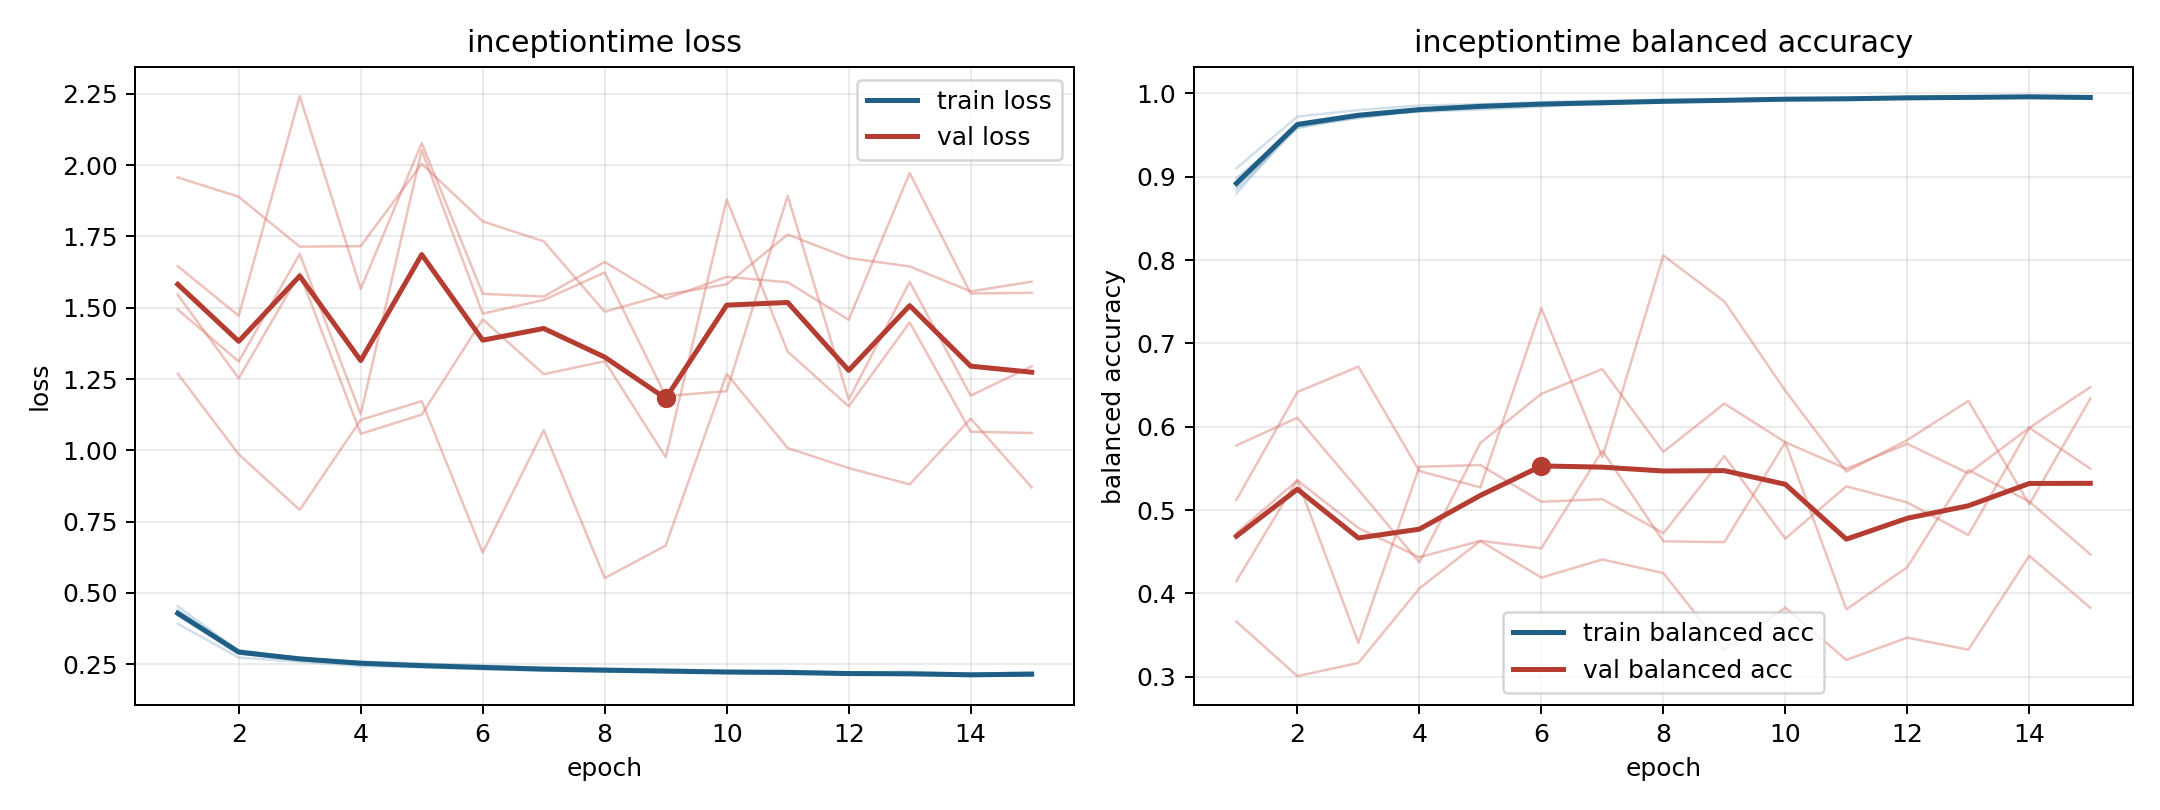

Values plotted in this chart, from the file beside it:
model, fold, epoch, train_loss, train_balanced_accuracy, val_loss, val_balanced_accuracy
inceptiontime, 1, 1, 0.3921, 0.9101, 1.957, 0.3662
inceptiontime, 1, 2, 0.2732, 0.9723, 1.889, 0.3008
inceptiontime, 1, 3, 0.2585, 0.9801, 1.714, 0.3166
inceptiontime, 1, 4, 0.2432, 0.9856, 1.716, 0.4059
inceptiontime, 1, 5, 0.2395, 0.9871, 2.005, 0.463
inceptiontime, 1, 6, 0.2323, 0.9897, 1.803, 0.419
inceptiontime, 1, 7, 0.2272, 0.9911, 1.733, 0.4407
inceptiontime, 1, 8, 0.2236, 0.9926, 1.486, 0.4244
inceptiontime, 1, 9, 0.2219, 0.9917, 1.546, 0.3322
inceptiontime, 1, 10, 0.2219, 0.9933, 1.582, 0.3829
inceptiontime, 1, 11, 0.2205, 0.9936, 1.757, 0.3202
inceptiontime, 1, 12, 0.214, 0.9963, 1.674, 0.347
inceptiontime, 1, 13, 0.2132, 0.9957, 1.645, 0.3324
inceptiontime, 1, 14, 0.2121, 0.9957, 1.557, 0.4451
inceptiontime, 1, 15, 0.2119, 0.9964, 1.592, 0.3828
inceptiontime, 2, 1, 0.439, 0.8844, 1.646, 0.5776
inceptiontime, 2, 2, 0.2983, 0.9586, 1.472, 0.6108
inceptiontime, 2, 3, 0.2715, 0.9714, 2.242, 0.5246
inceptiontime, 2, 4, 0.2553, 0.9787, 1.566, 0.4373
inceptiontime, 2, 5, 0.2417, 0.9847, 2.077, 0.5805
inceptiontime, 2, 6, 0.2355, 0.9879, 1.549, 0.6396
inceptiontime, 2, 7, 0.233, 0.9871, 1.539, 0.6692
inceptiontime, 2, 8, 0.2285, 0.9905, 1.661, 0.5699
inceptiontime, 2, 9, 0.2258, 0.9913, 1.532, 0.6279
inceptiontime, 2, 10, 0.2198, 0.9928, 1.608, 0.5814
inceptiontime, 2, 11, 0.2158, 0.9954, 1.59, 0.5495
inceptiontime, 2, 12, 0.2162, 0.9935, 1.458, 0.5796
inceptiontime, 2, 13, 0.2154, 0.9942, 1.973, 0.5442
inceptiontime, 2, 14, 0.2107, 0.9955, 1.55, 0.5988
inceptiontime, 2, 15, 0.2103, 0.9962, 1.553, 0.5497
inceptiontime, 3, 1, 0.422, 0.8983, 1.546, 0.4148
inceptiontime, 3, 2, 0.2997, 0.9589, 1.253, 0.5363
inceptiontime, 3, 3, 0.269, 0.9741, 1.621, 0.3408
inceptiontime, 3, 4, 0.2587, 0.9781, 1.058, 0.552
inceptiontime, 3, 5, 0.2527, 0.9807, 1.125, 0.5541
inceptiontime, 3, 6, 0.2458, 0.9842, 1.46, 0.51
inceptiontime, 3, 7, 0.2355, 0.9887, 1.267, 0.5131
inceptiontime, 3, 8, 0.2346, 0.9899, 1.312, 0.4723
inceptiontime, 3, 9, 0.2314, 0.9918, 0.9761, 0.5648
inceptiontime, 3, 10, 0.2271, 0.9922, 1.88, 0.4658
inceptiontime, 3, 11, 0.2265, 0.9922, 1.346, 0.5285
inceptiontime, 3, 12, 0.2212, 0.9945, 1.154, 0.5092
inceptiontime, 3, 13, 0.2234, 0.9944, 1.449, 0.4701
inceptiontime, 3, 14, 0.216, 0.9966, 1.065, 0.5986
inceptiontime, 3, 15, 0.2204, 0.9943, 1.061, 0.6476
inceptiontime, 4, 1, 0.4531, 0.8797, 1.269, 0.5122
inceptiontime, 4, 2, 0.2962, 0.9631, 0.986, 0.6417
inceptiontime, 4, 3, 0.2706, 0.9734, 0.7911, 0.6721
inceptiontime, 4, 4, 0.2583, 0.9805, 1.107, 0.5469
inceptiontime, 4, 5, 0.2446, 0.9869, 1.172, 0.5272
inceptiontime, 4, 6, 0.2423, 0.9874, 0.641, 0.7423
inceptiontime, 4, 7, 0.239, 0.9873, 1.071, 0.5633
inceptiontime, 4, 8, 0.2319, 0.9899, 0.552, 0.8056
inceptiontime, 4, 9, 0.2256, 0.9928, 0.6661, 0.7505
inceptiontime, 4, 10, 0.2227, 0.9943, 1.268, 0.6432
inceptiontime, 4, 11, 0.2266, 0.9929, 1.008, 0.5463
inceptiontime, 4, 12, 0.2196, 0.9952, 0.938, 0.5841
inceptiontime, 4, 13, 0.2178, 0.9967, 0.8806, 0.6311
inceptiontime, 4, 14, 0.2166, 0.9955, 1.111, 0.507
inceptiontime, 4, 15, 0.2209, 0.9934, 0.8702, 0.6337
... 15 more rows
